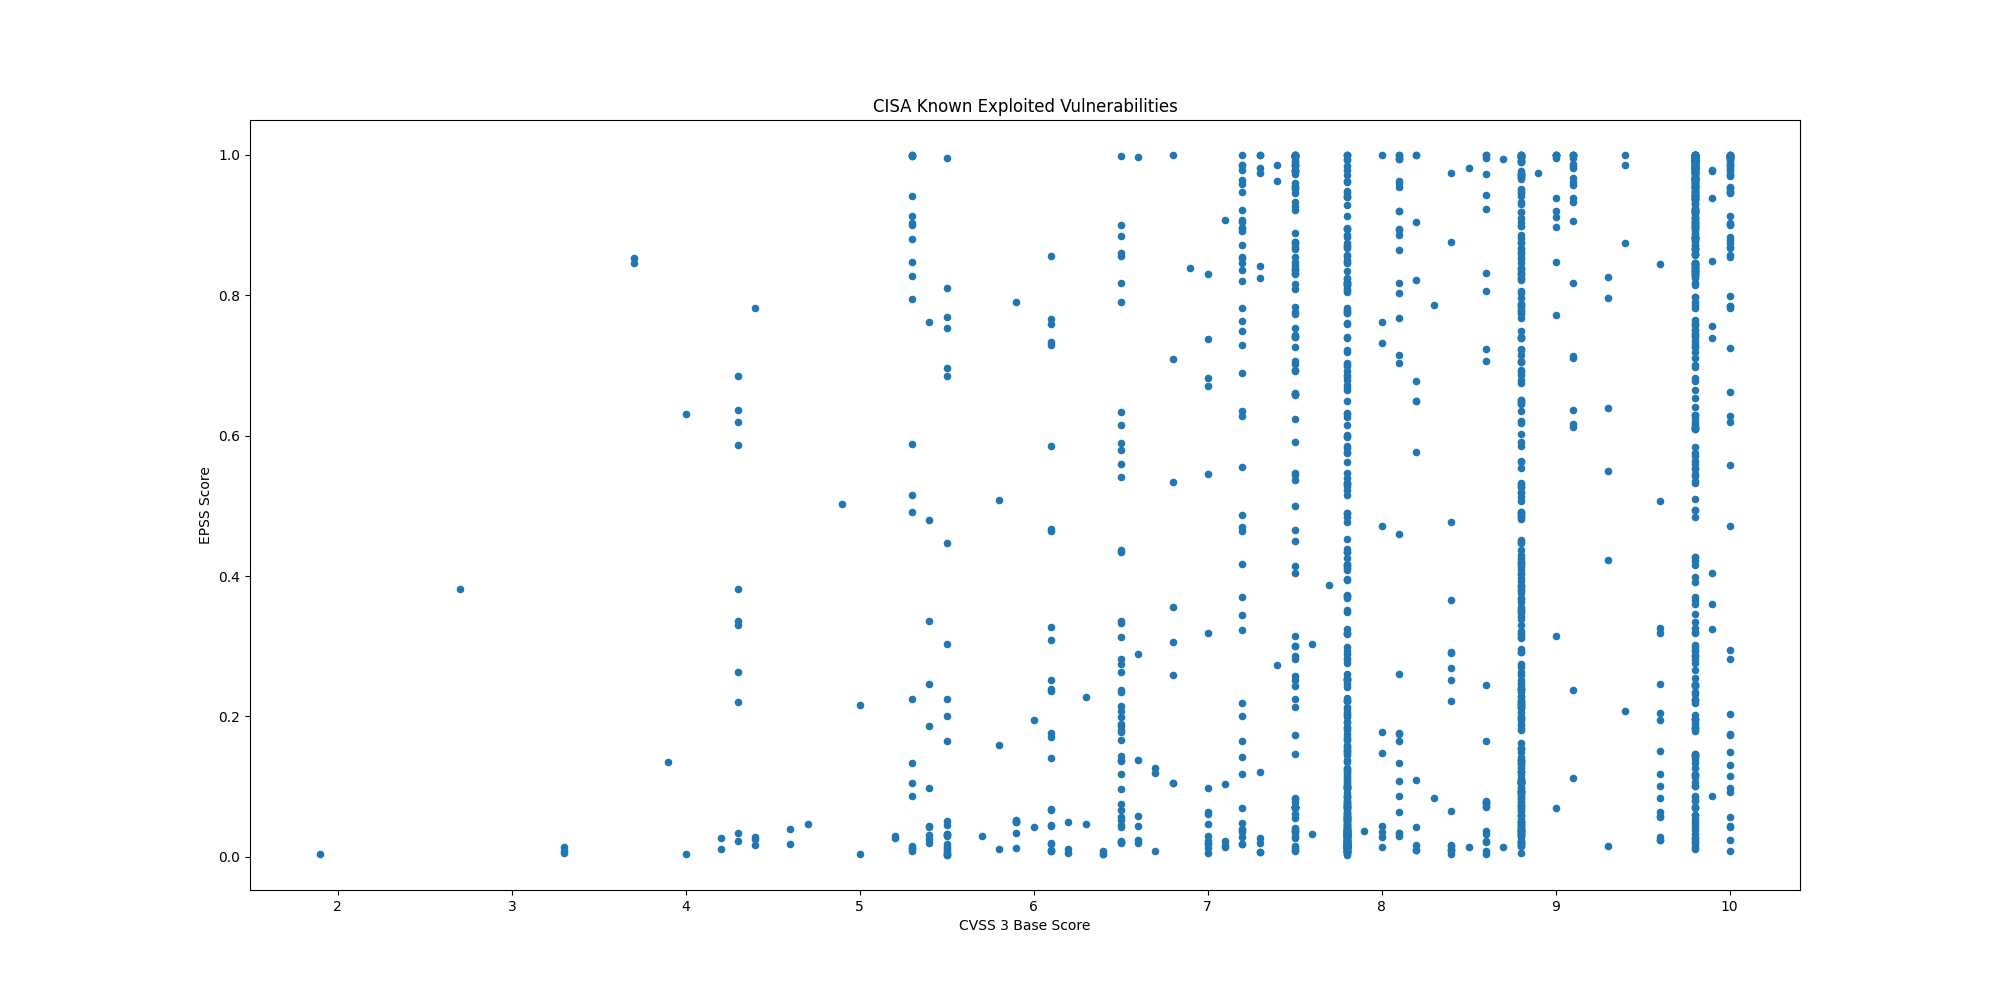

The data file committed next to this chart (first rows):
CVE, CVSS3, EPSS, EPSS Percentile, Description, Date
CVE-2026-18577, , 0.02529, 0.8333, N-able N-central contains an authenticat…, 2026-08-03
CVE-2026-20316, 5.3, 0.00788, 0.5267, Cisco Secure Firewall Management Center …, 2026-07-29
CVE-2025-68686, 5.9, 0.01264, 0.6683, Fortinet FortiOS contains an exposure of…, 2026-07-27
CVE-2026-16812, 10.0, 0.00884, 0.5571, Arista VeloCloud Orchestrator On-Prem co…, 2026-07-27
CVE-2026-16232, 9.1, 0.7139, 0.9935, Check Point SmartConsole contains an imp…, 2026-07-22
CVE-2026-50522, 9.8, 0.7576, 0.9947, Microsoft SharePoint contains a deserial…, 2026-07-22
CVE-2026-60137, 5.9, 0.7903, 0.9956, WordPress Core contains a SQL injection …, 2026-07-21
CVE-2026-63030, 9.8, 0.9842, 0.9991, WordPress Core contains an interpretatio…, 2026-07-21
CVE-2026-0770, , 0.5627, 0.9895, Langflow contains an inclusion of functi…, 2026-07-21
CVE-2021-27137, 8.1, 0.1649, 0.9667, DD-WRT contains a stack-based buffer ove…, 2026-07-21
CVE-2026-58644, 9.8, 0.05985, 0.9258, Microsoft SharePoint contains a deserial…, 2026-07-16
CVE-2026-25089, 9.8, 0.6983, 0.993, Fortinet FortiSandbox, FortiSandbox Clou…, 2026-07-16
CVE-2026-39808, 9.8, 0.8969, 0.9978, Fortinet FortiSandbox contains an OS com…, 2026-07-16
CVE-2026-46817, 9.8, 0.1331, 0.9601, Oracle E-Business Suite contains an impr…, 2026-07-15
CVE-2023-4346, 7.5, 0.00907, 0.5641, KNX Association KNX Protocol Connection …, 2026-07-15
CVE-2026-56155, 7.8, 0.02333, 0.8187, Microsoft Active Directory Federation Se…, 2026-07-14
CVE-2026-56164, 5.3, 0.2244, 0.9746, Microsoft SharePoint contains a missing …, 2026-07-14
CVE-2026-15409, 10.0, 0.7844, 0.9954, SonicWall SMA1000 Appliances contain a s…, 2026-07-14
CVE-2026-15410, 7.2, 0.7635, 0.9949, SonicWall SMA1000 Appliances contain a c…, 2026-07-14
CVE-2008-4128, 4.3, 0.3295, 0.9819, Cisco IOS 12.4 contains multiple cross-s…, 2026-07-13
CVE-2026-56291, 9.8, 0.7607, 0.9948, Balbooa Forms contains an unrestricted u…, 2026-07-10
CVE-2026-48939, 9.8, 0.2435, 0.9764, iCagenda contains an unrestricted upload…, 2026-07-10
CVE-2026-48908, 9.8, 0.8813, 0.9975, JoomShaper SP Page Builder contains an u…, 2026-07-07
CVE-2026-55255, 8.4, 0.2905, 0.9797, Langflow contains an authorization bypas…, 2026-07-07
CVE-2026-56290, 9.8, 0.8325, 0.9965, Joomlack Page Builder contains an improp…, 2026-07-07
CVE-2026-48282, 10.0, 0.992, 0.9993, Adobe ColdFusion contains a path travers…, 2026-07-07
CVE-2026-45659, 8.8, 0.0912, 0.9479, Microsoft SharePoint Server contains a d…, 2026-07-01
CVE-2026-48558, 10.0, 0.1148, 0.9558, SimpleHelp contains an authentication by…, 2026-06-29
CVE-2026-12569, 9.8, 0.302, 0.9804, PTC Windchill and FlexPLM contains an im…, 2026-06-25
CVE-2026-20230, 8.6, 0.8321, 0.9965, Cisco Unified Communications Manager (Un…, 2026-06-25
CVE-2025-67038, 9.8, 0.1432, 0.9624, Lantronix EDS5000 contains a code inject…, 2026-06-23
CVE-2026-34910, 10.0, 0.8696, 0.9973, Ubiquiti UniFi OS contains an improper i…, 2026-06-23
CVE-2026-34909, 10.0, 0.6277, 0.9911, Ubiquiti UniFi OS contains a path traver…, 2026-06-23
CVE-2026-34908, 10.0, 0.6191, 0.9909, Ubiquiti UniFi OS contains an improper a…, 2026-06-23
CVE-2026-20253, 9.8, 0.9623, 0.9987, Splunk Enterprise contains a missing aut…, 2026-06-18
CVE-2026-48907, 9.8, 0.5591, 0.9895, Widget Factory Joomla Content Editor con…, 2026-06-16
CVE-2026-54420, 8.5, 0.01439, 0.7056, LiteSpeed cPanel plugin contains a UNIX …, 2026-06-15
CVE-2026-20262, 6.5, 0.2817, 0.9792, Cisco Catalyst SD-WAN Manager contains a…, 2026-06-15
CVE-2026-35273, 9.8, 0.9547, 0.9986, Oracle PeopleSoft Enterprise PeopleTools…, 2026-06-12
CVE-2026-10520, 10.0, 0.9989, 0.9997, Ivanti Sentry (formerly known as MobileI…, 2026-06-11
CVE-2026-11645, 8.8, 0.0219, 0.8067, Google Chromium V8 out-of-bounds read an…, 2026-06-09
CVE-2026-7473, 5.8, 0.01108, 0.6266, Arista Extensible Operating System (EOS)…, 2026-06-09
CVE-2026-20245, 7.8, 0.2532, 0.9773, Cisco Catalyst SD-WAN Manager formerly S…, 2026-06-09
CVE-2026-42271, 8.8, 0.8301, 0.9964, BerriAI LiteLLM contains a command injec…, 2026-06-08
CVE-2026-50751, 9.3, 0.8255, 0.9963, Check Point Security Gateway contains an…, 2026-06-08
CVE-2026-28318, 7.5, 0.08351, 0.9439, SolarWinds Serv-U contains an uncontroll…, 2026-06-05
CVE-2026-45247, 9.8, 0.2755, 0.9788, Mirasvit Full Page Cache Warmer contains…, 2026-06-03
CVE-2022-0492, 7.8, 0.05528, 0.9203, Linux Kernel contains an improper authen…, 2026-06-02
CVE-2025-48595, 8.4, 0.01714, 0.7515, Android Framework contains an integer ov…, 2026-06-02
CVE-2024-21182, 7.5, 0.4997, 0.9879, Oracle WebLogic contains an unspecified …, 2026-06-01
CVE-2026-0257, 9.1, 0.9391, 0.9984, Palo Alto Networks PAN-OS contains an au…, 2026-05-29
CVE-2026-48027, 9.8, 0.0185, 0.7702, Nx Console contains an embedded maliciou…, 2026-05-27
CVE-2026-45321, 9.6, 0.02342, 0.8196, TanStack contains an unspecified vulnera…, 2026-05-27
CVE-2026-8398, 9.8, 0.01456, 0.7092, Daemon Tools contains an unspecified vul…, 2026-05-27
CVE-2026-48172, 9.8, 0.1891, 0.9701, LiteSpeed cPanel Plugin contains privile…, 2026-05-26
CVE-2026-9082, 9.8, 0.8832, 0.9976, Drupal Core contains a SQL injection vul…, 2026-05-22
CVE-2025-34291, 8.8, 0.8384, 0.9966, Langflow contains an origin validation e…, 2026-05-21
CVE-2026-34926, 6.7, 0.1268, 0.9586, Trend Micro Apex One (on-premise) contai…, 2026-05-21
CVE-2008-4250, 9.8, 0.9875, 0.9992, Microsoft Windows contains a buffer over…, 2026-05-20
CVE-2009-1537, 8.8, 0.5121, 0.9882, Microsoft DirectX contains a NULL byte o…, 2026-05-20
... 1,597 more rows
